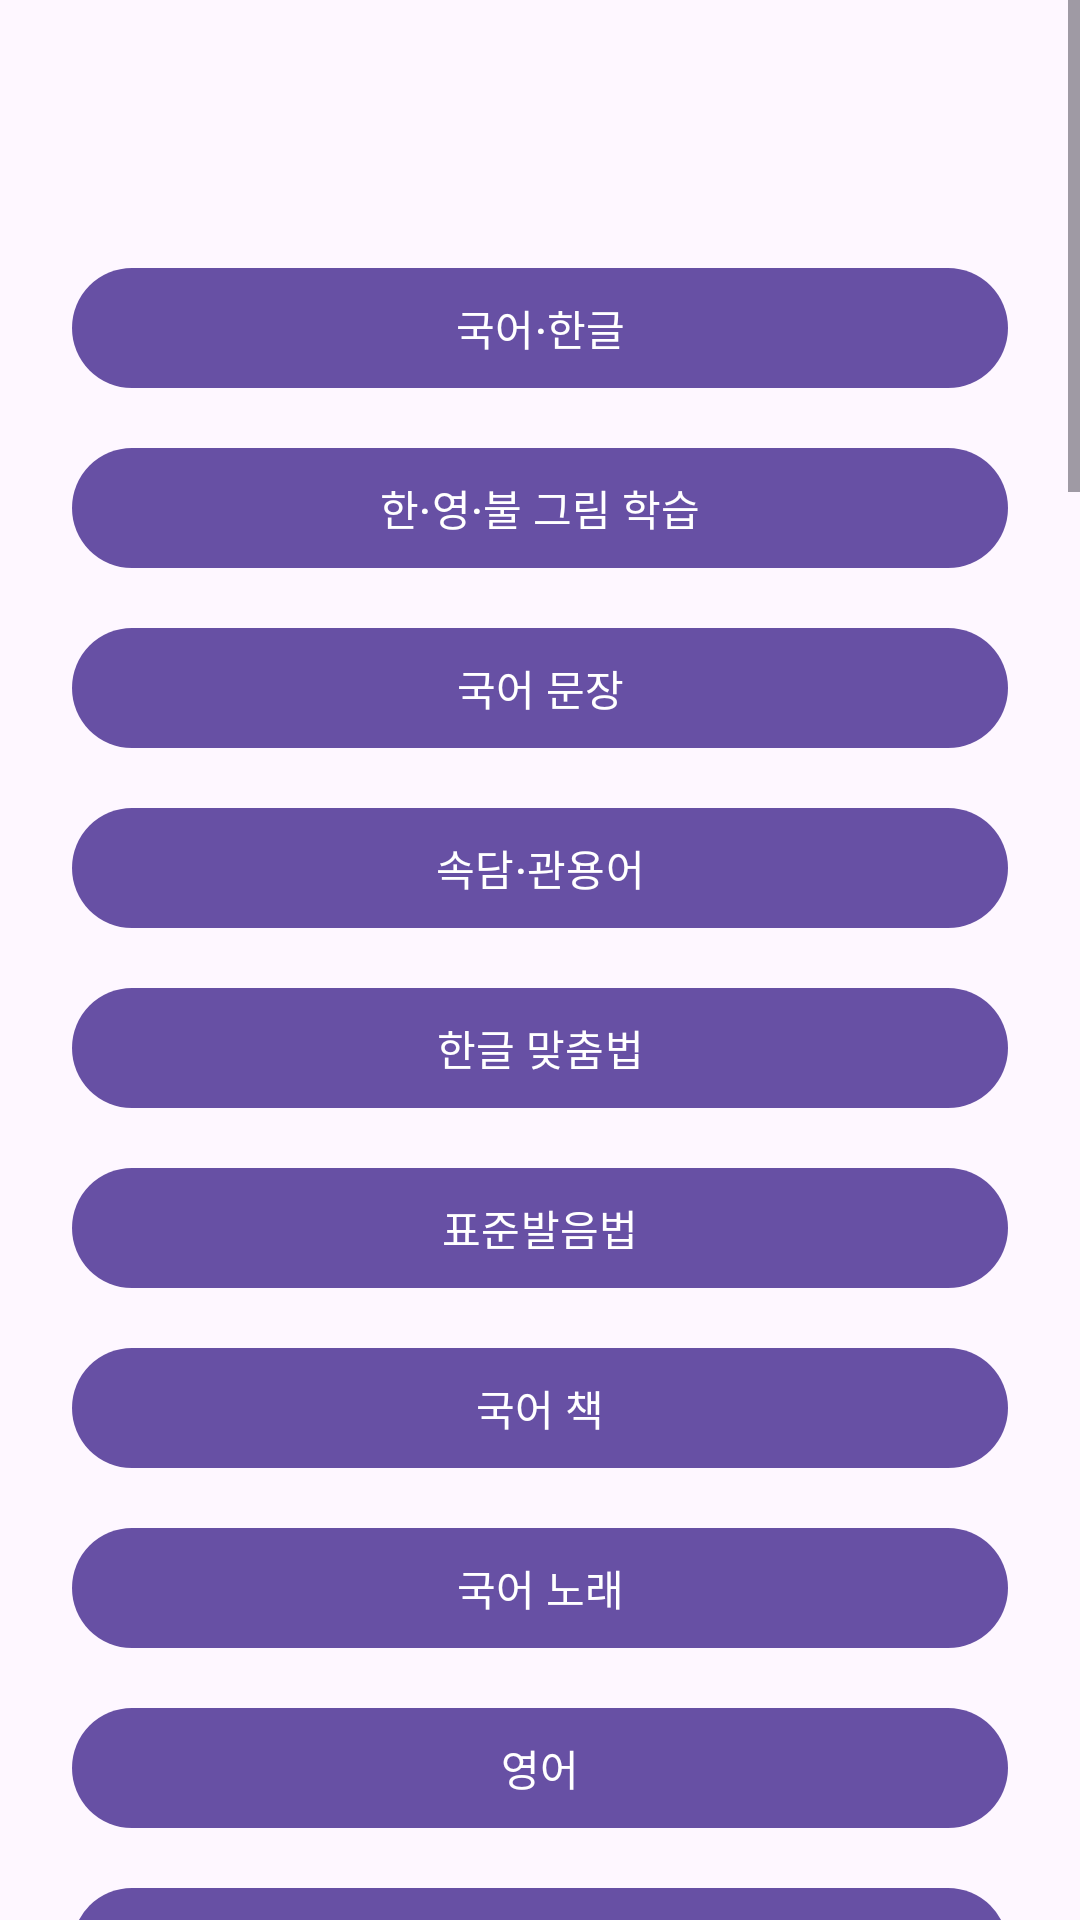

The Android layout XML behind this screen, and the referenced resources:
<!-- AndroidManifest.xml: application theme Theme.Eunhyo2 -->
<!-- res/layout/activity_school_menu.xml -->
<?xml version="1.0" encoding="utf-8"?>
<ScrollView xmlns:android="http://schemas.android.com/apk/res/android"
    android:layout_width="match_parent"
    android:layout_height="match_parent">

    <LinearLayout
        android:layout_width="match_parent"
        android:layout_height="wrap_content"
        android:orientation="vertical"
        android:padding="24dp">

        <TextView android:id="@+id/textSchoolLevel" android:layout_width="match_parent" android:layout_height="wrap_content" android:gravity="center" android:textAppearance="@style/TextAppearance.Material3.HeadlineMedium" />
        <com.google.android.material.button.MaterialButton android:id="@+id/buttonKorean" android:layout_width="match_parent" android:layout_height="wrap_content" android:layout_marginTop="24dp" android:text="국어·한글" />
        <com.google.android.material.button.MaterialButton android:id="@+id/buttonMultilingualPicture" android:layout_width="match_parent" android:layout_height="wrap_content" android:layout_marginTop="12dp" android:text="한·영·불 그림 학습" />
        <com.google.android.material.button.MaterialButton android:id="@+id/buttonKoreanPhrase" android:layout_width="match_parent" android:layout_height="wrap_content" android:layout_marginTop="12dp" android:text="국어 문장" />
        <com.google.android.material.button.MaterialButton android:id="@+id/buttonKoreanIdiom" android:layout_width="match_parent" android:layout_height="wrap_content" android:layout_marginTop="12dp" android:text="속담·관용어" />
        <com.google.android.material.button.MaterialButton android:id="@+id/buttonKoreanSpelling" android:layout_width="match_parent" android:layout_height="wrap_content" android:layout_marginTop="12dp" android:text="한글 맞춤법" />
        <com.google.android.material.button.MaterialButton android:id="@+id/buttonKoreanPronunciation" android:layout_width="match_parent" android:layout_height="wrap_content" android:layout_marginTop="12dp" android:text="표준발음법" />
        <com.google.android.material.button.MaterialButton android:id="@+id/buttonKoreanBook" android:layout_width="match_parent" android:layout_height="wrap_content" android:layout_marginTop="12dp" android:text="국어 책" />
        <com.google.android.material.button.MaterialButton android:id="@+id/buttonKoreanSong" android:layout_width="match_parent" android:layout_height="wrap_content" android:layout_marginTop="12dp" android:text="국어 노래" />
        <com.google.android.material.button.MaterialButton android:id="@+id/buttonEnglish" android:layout_width="match_parent" android:layout_height="wrap_content" android:layout_marginTop="12dp" android:text="영어" />
        <com.google.android.material.button.MaterialButton android:id="@+id/buttonAlphabetTrace" android:layout_width="match_parent" android:layout_height="wrap_content" android:layout_marginTop="12dp" android:text="알파벳 따라쓰기" />
        <com.google.android.material.button.MaterialButton android:id="@+id/buttonPhonicsColor" android:layout_width="match_parent" android:layout_height="wrap_content" android:layout_marginTop="12dp" android:text="파닉스 색상 단어" />
        <com.google.android.material.button.MaterialButton android:id="@+id/buttonEnglishWord" android:layout_width="match_parent" android:layout_height="wrap_content" android:layout_marginTop="12dp" android:text="영어 단어 따라쓰기" />
        <com.google.android.material.button.MaterialButton android:id="@+id/buttonEnglishSentence" android:layout_width="match_parent" android:layout_height="wrap_content" android:layout_marginTop="12dp" android:text="영어 문장 CSV" />
        <com.google.android.material.button.MaterialButton android:id="@+id/buttonPdfLibrary" android:layout_width="match_parent" android:layout_height="wrap_content" android:layout_marginTop="12dp" android:text="영어 PDF 자료" />
        <com.google.android.material.button.MaterialButton android:id="@+id/buttonTyping" android:layout_width="match_parent" android:layout_height="wrap_content" android:layout_marginTop="12dp" android:text="한글·영문 타자연습" />
        <com.google.android.material.button.MaterialButton android:id="@+id/buttonMath" android:layout_width="match_parent" android:layout_height="wrap_content" android:layout_marginTop="12dp" android:text="수학" />
        <com.google.android.material.button.MaterialButton android:id="@+id/buttonMathProgress" android:layout_width="match_parent" android:layout_height="wrap_content" android:layout_marginTop="12dp" android:text="수학 학습현황" />
        <com.google.android.material.button.MaterialButton android:id="@+id/buttonMathState" android:layout_width="match_parent" android:layout_height="wrap_content" android:layout_marginTop="12dp" android:text="수학 상태 설정" />
        <com.google.android.material.button.MaterialButton android:id="@+id/buttonMeasurement" android:layout_width="match_parent" android:layout_height="wrap_content" android:layout_marginTop="12dp" android:text="길이·시간·달력 환산" />
        <com.google.android.material.button.MaterialButton android:id="@+id/buttonGcdLcm" android:layout_width="match_parent" android:layout_height="wrap_content" android:layout_marginTop="12dp" android:text="최대공약수·최소공배수" />
        <com.google.android.material.button.MaterialButton android:id="@+id/buttonGeometry" android:layout_width="match_parent" android:layout_height="wrap_content" android:layout_marginTop="12dp" android:text="기하 도형" />
        <com.google.android.material.button.MaterialButton android:id="@+id/buttonLegacyGallery" android:layout_width="match_parent" android:layout_height="wrap_content" android:layout_marginTop="12dp" android:text="원본 그림 학습자료" />
        <com.google.android.material.button.MaterialButton android:id="@+id/buttonLegacySlideshow" android:layout_width="match_parent" android:layout_height="wrap_content" android:layout_marginTop="12dp" android:text="원본 슬라이드 학습" />
        <com.google.android.material.button.MaterialButton android:id="@+id/buttonGraph" android:layout_width="match_parent" android:layout_height="wrap_content" android:layout_marginTop="12dp" android:text="그래프 도구" />
        <com.google.android.material.button.MaterialButton android:id="@+id/buttonHanja" android:layout_width="match_parent" android:layout_height="wrap_content" android:layout_marginTop="12dp" android:text="한자" />
        <com.google.android.material.button.MaterialButton android:id="@+id/buttonHanjaRadical" android:layout_width="match_parent" android:layout_height="wrap_content" android:layout_marginTop="12dp" android:text="한자 부수" />
        <com.google.android.material.button.MaterialButton android:id="@+id/buttonHistory" android:layout_width="match_parent" android:layout_height="wrap_content" android:layout_marginTop="12dp" android:text="역사" />
        <com.google.android.material.button.MaterialButton android:id="@+id/buttonWorld" android:layout_width="match_parent" android:layout_height="wrap_content" android:layout_marginTop="12dp" android:text="세계 국가 학습" />
        <com.google.android.material.button.MaterialButton android:id="@+id/buttonClock" android:layout_width="match_parent" android:layout_height="wrap_content" android:layout_marginTop="12dp" android:text="시계 학습" />
        <com.google.android.material.button.MaterialButton android:id="@+id/buttonDrawing" android:layout_width="match_parent" android:layout_height="wrap_content" android:layout_marginTop="12dp" android:text="그리기 연습" />
        <com.google.android.material.button.MaterialButton android:id="@+id/buttonLinks" android:layout_width="match_parent" android:layout_height="wrap_content" android:layout_marginTop="12dp" android:text="교육 사이트" />
        <com.google.android.material.button.MaterialButton android:id="@+id/buttonStudyMail" android:layout_width="match_parent" android:layout_height="wrap_content" android:layout_marginTop="12dp" android:text="학습 편지장" />
        <com.google.android.material.button.MaterialButton android:id="@+id/buttonMedia" android:layout_width="match_parent" android:layout_height="wrap_content" android:layout_marginTop="12dp" android:text="미디어 학습" />
        <com.google.android.material.button.MaterialButton android:id="@+id/buttonSports" android:layout_width="match_parent" android:layout_height="wrap_content" android:layout_marginTop="12dp" android:text="스포츠 학습" />
        <com.google.android.material.button.MaterialButton android:id="@+id/buttonMagic" android:layout_width="match_parent" android:layout_height="wrap_content" android:layout_marginTop="12dp" android:text="마술 영상" />
        <com.google.android.material.button.MaterialButton android:id="@+id/buttonGoldenBell" android:layout_width="match_parent" android:layout_height="wrap_content" android:layout_marginTop="12dp" android:text="골든벨 O/X" />
        <com.google.android.material.button.MaterialButton android:id="@+id/buttonPersonality" android:layout_width="match_parent" android:layout_height="wrap_content" android:layout_marginTop="12dp" android:text="놀이형 성향 테스트" />
        <com.google.android.material.button.MaterialButton android:id="@+id/buttonMaze" android:layout_width="match_parent" android:layout_height="wrap_content" android:layout_marginTop="12dp" android:text="미로 게임" />
        <com.google.android.material.button.MaterialButton android:id="@+id/buttonAi" android:layout_width="match_parent" android:layout_height="wrap_content" android:layout_marginTop="12dp" android:text="AI 학습 도우미" />
        <com.google.android.material.button.MaterialButton android:id="@+id/buttonGame" android:layout_width="match_parent" android:layout_height="wrap_content" android:layout_marginTop="12dp" android:text="게임·점수" />
    </LinearLayout>
</ScrollView>
<!-- resources referenced by this layout -->
<resources>
  <style name="Theme.Eunhyo2" parent="Theme.Material3.DayNight.NoActionBar">
          <item name="android:windowLightStatusBar">true</item>
      </style>
</resources>
